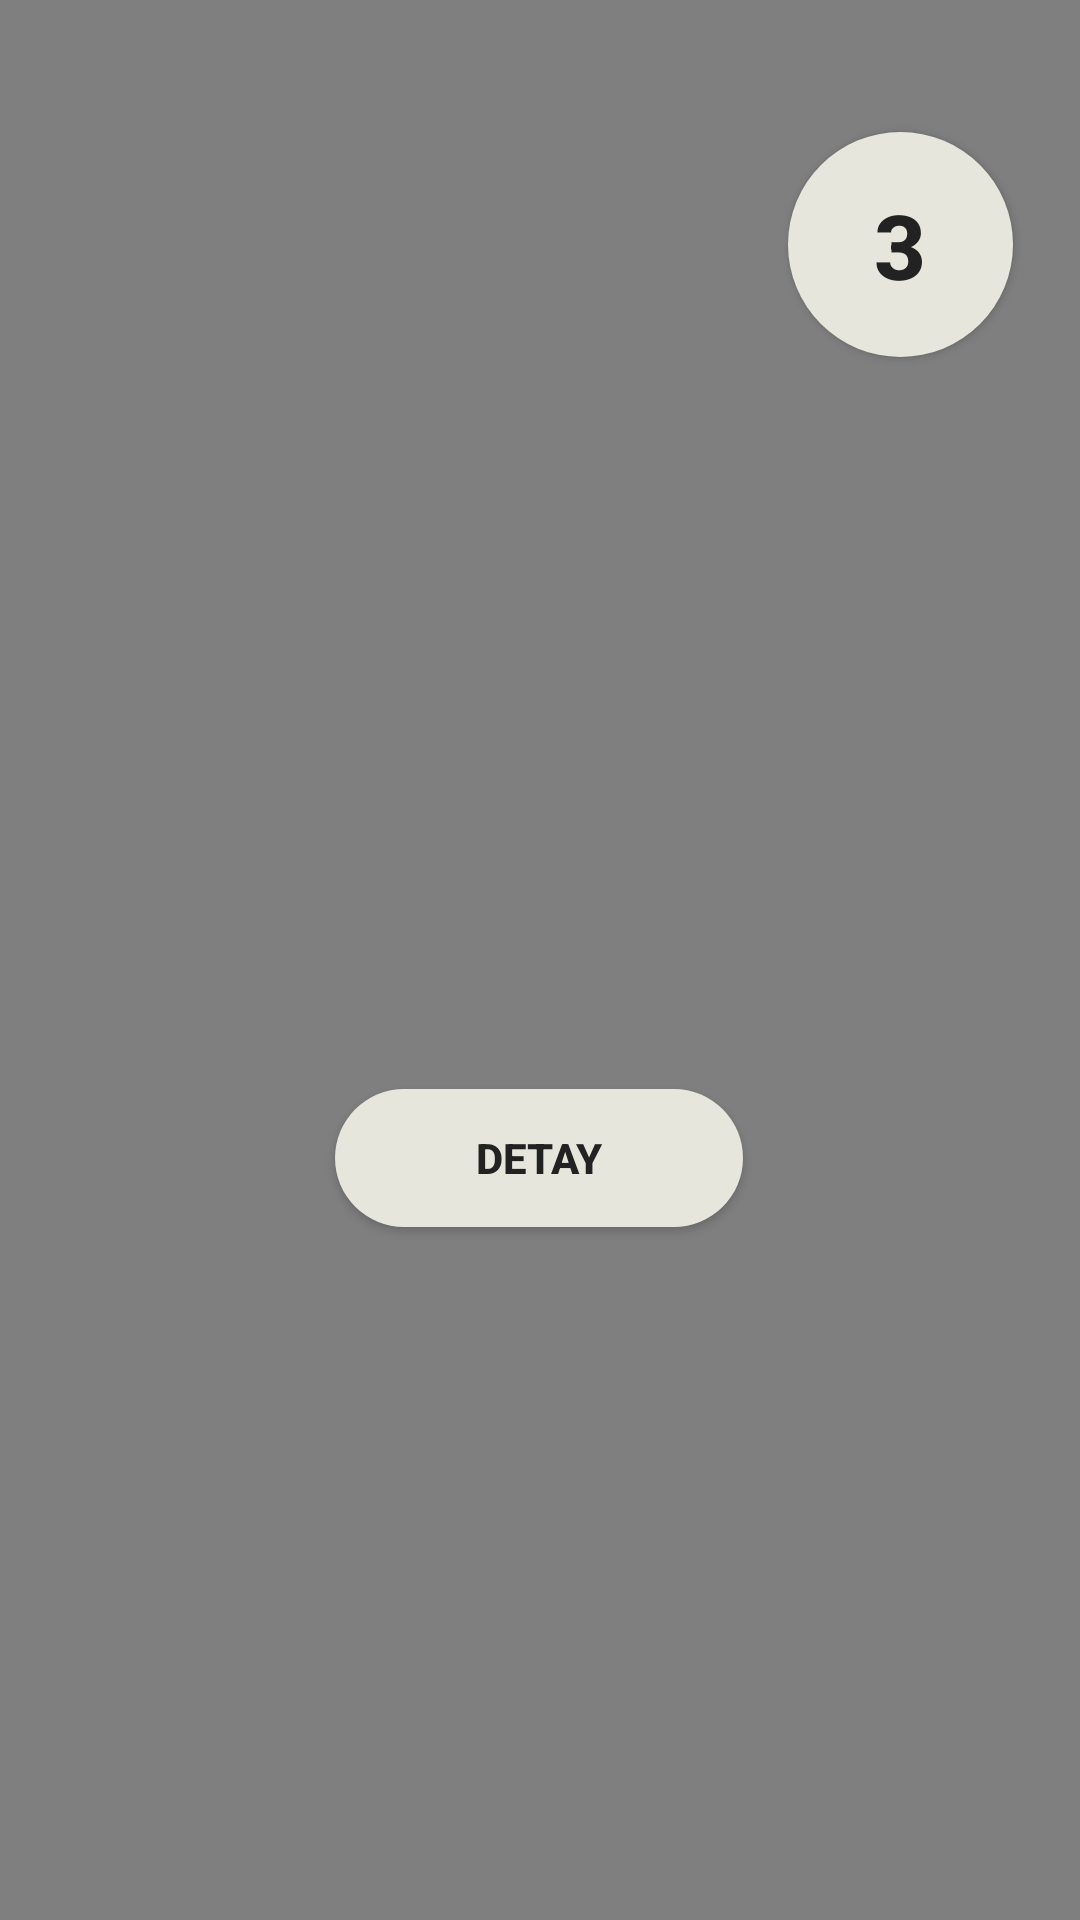

Android layout source for this screen:
<!-- AndroidManifest.xml: application theme Theme.Muscle -->
<!-- res/layout/activity_muscle_abdominals2.xml -->
<?xml version="1.0" encoding="utf-8"?>
<androidx.constraintlayout.widget.ConstraintLayout xmlns:android="http://schemas.android.com/apk/res/android"
    xmlns:app="http://schemas.android.com/apk/res-auto"
    xmlns:tools="http://schemas.android.com/tools"
    android:layout_width="match_parent"
    android:layout_height="match_parent"
    tools:context=".MuscleAbdominals2">

    <VideoView
        android:id="@+id/videoView45"
        android:layout_width="fill_parent"
        android:layout_height="fill_parent"
        app:layout_constraintStart_toStartOf="parent"
        app:layout_constraintTop_toTopOf="parent" />

    <Button
        android:id="@+id/buttonabdominals2"
        android:layout_width="75dp"
        android:layout_height="75dp"
        android:layout_marginTop="44dp"
        android:background="@drawable/carpibuton"
        android:text="3"

        android:textColor="#222222"
        android:textSize="30dp"
        android:textStyle="bold"
        app:layout_constraintEnd_toEndOf="parent"
        app:layout_constraintHorizontal_bias="0.922"
        app:layout_constraintStart_toStartOf="parent"
        app:layout_constraintTop_toTopOf="parent" />

    <TextView
        android:id="@+id/abdominals2"
        android:layout_width="wrap_content"
        android:layout_height="wrap_content"
        android:layout_marginBottom="4dp"
        android:background="@drawable/rounded_textview"
        android:fontFamily="monospace"
        android:padding="30dp"
        android:text="1) Kollarınız avuç içleriniz her iki yanda olacak şekilde sırt üstü uzanın.\n 2) Bacaklarınızı bir arada ve mümkün olduğunca düz tutun. \n 3) Bacaklarınızı yavaşça 90° açıyla kaldırın, bu pozisyonda veya bacaklarınıza erişebildiğiniz kadar yüksekte durun ve ardından bacaklarınızı yavaşça aşağı indirin. \n 4) Bu hareketlerin süresi yavaş olmalıdır, böylece momentumdan faydalanmazsınız, bu da egzersizden en iyi şekilde yararlanmanızı sağlar. "
        android:textColor="@color/black"
        android:textSize="15dp"
        android:visibility="gone"
        app:layout_constraintBottom_toBottomOf="parent"
        app:layout_constraintStart_toStartOf="@+id/videoView45" />


    <Button
        android:id="@+id/button2"
        android:layout_width="136dp"
        android:layout_height="46dp"
        android:background="@drawable/carpibuton"
        android:text="detay"
        android:textColor="#222222"
        android:textStyle="bold"
        app:layout_constraintBottom_toBottomOf="parent"
        app:layout_constraintEnd_toEndOf="parent"
        app:layout_constraintHorizontal_bias="0.498"
        app:layout_constraintStart_toStartOf="parent"
        app:layout_constraintTop_toTopOf="parent"
        app:layout_constraintVertical_bias="0.611" />

    <Button
        android:id="@+id/button3"
        android:layout_width="56dp"
        android:layout_height="30dp"


        android:background="@android:color/transparent"
        android:text="X"
        android:textColor="#CF0A0A"
        android:textSize="20dp"
        android:textStyle="bold"
        android:visibility="gone"
        app:layout_constraintBottom_toBottomOf="parent"
        app:layout_constraintEnd_toEndOf="parent"
        app:layout_constraintHorizontal_bias="1.0"
        app:layout_constraintStart_toStartOf="parent"
        app:layout_constraintTop_toTopOf="parent"
        app:layout_constraintVertical_bias="0.663" />


</androidx.constraintlayout.widget.ConstraintLayout>
<!-- resources referenced by this layout -->
<resources>
  <color name="black">#FF000000</color>
  <!-- drawable carpibuton (drawable) -->
  <?xml version="1.0" encoding="utf-8"?>
  <shape xmlns:android="http://schemas.android.com/apk/res/android" android:shape="rectangle">
  
      <solid android:color="#E6E6DC"/>
      <corners android:radius="999dp"/>
  </shape>
  <!-- drawable rounded_textview (drawable) -->
  <?xml version="1.0" encoding="utf-8"?>
  <shape xmlns:android="http://schemas.android.com/apk/res/android" >
      <stroke
          android:width="1dp"
          android:color="#FFF7E9" />
  
      <solid android:color="#FFF7E9" />
  
      <padding
          android:left="1dp"
          android:right="1dp"
          android:bottom="1dp"
          android:top="1dp" />
  
      <corners android:radius="10dp" />
  </shape>
  <style name="Theme.Muscle" parent="Theme.AppCompat.DayNight.DarkActionBar">
          
          <item name="colorPrimary">@color/purple_500</item>
          <item name="colorPrimaryVariant">@color/purple_700</item>
          <item name="colorOnPrimary">@color/white</item>
          
          <item name="colorSecondary">@color/teal_200</item>
          <item name="colorSecondaryVariant">@color/teal_700</item>
          <item name="colorOnSecondary">@color/black</item>
          
          <item name="android:statusBarColor">?attr/colorPrimaryVariant</item>
          
      </style>
  <color name="purple_500">#2C2C2A</color>
  <color name="purple_700">#222120</color>
  <color name="white">#FFFFFFFF</color>
  <color name="teal_200">#FF03DAC5</color>
  <color name="teal_700">#FF018786</color>
</resources>
